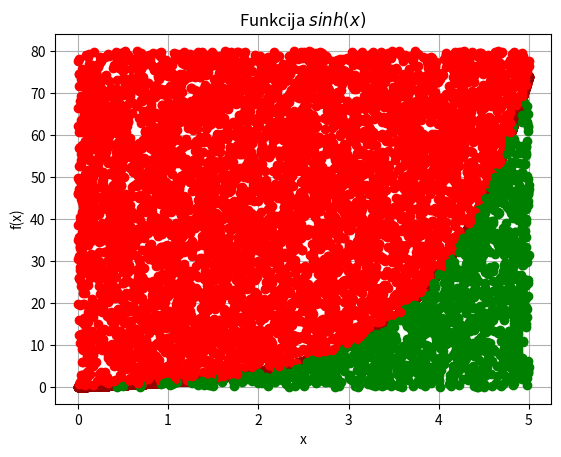

This figure's Python source: (Note: this script raises an exception after producing the figure.)
#4.labaratorijas darbs
#Ielādējam savu repozitāriju terminālā un islēdzam  idle & vidi kur sākam veidot funkciju #
import sys
sys.path.append("user/local/anaconda3/lib/python3.6/site-packages")

#sys importē iebūvēto moduli (bibliotēku), kas nosaukts sys.

from numpy import random, sinh
#from math import sqrt
#from math import sinh

#importē izlases moduli no Python standarta bibliotēkas.

N = 7000
N1 = 0

#Pieškiram vienību skaitu cik punktu būs attēlot funkcijā (7000)

x = random.uniform(0,5,N)
y = random.uniform(0,80,N)

#Noskām grafika iedalijuma punktus pa x asi 5 iedalijumi pa y asi 80 

funct = sinh(x)
#Norādam kāda funkcija būs attēlota 

from matplotlib import pyplot as plt
plt.grid()
plt.xlabel('x')
plt.ylabel('f(x)')
plt.title('Funkcija $sinh(x)$ ')
plt.plot(x, funct, 'o', color = "#990000")
for i in range(N):
#Pievienojam krāsas punktiem zaļo un sarkano kas sadalīs grafika 2 daļās
    
    #plt.plot(x[i],y[i],"ko")
    if x[i] > 0 and x[i] < 5:
        if y[i] > 0 and y[i] < funct[i]:
            plt.plot(x[i],y[i],"go")
            N1 = N1 + 1
        else:
            plt.plot(x[i],y[i],"ro")
#Grafika punkti kas atrodas zem tā ir iekrasoti zaļā krāsā, bet virs grafika sarkanā lidz ar to mēs to pieprasām un galu galā saņemam iekrāsotu taisnstūri
plt.show()

s_zinh = 5 * 5
s_nez = 1. * s_zin * N1/N
print(s_sinh)
print(s_nez)

#Ierakstām kurā momentā punktiem ir jāizmaina krāsa lai sanāktu krāsu dalijums pēc grafika līknes



